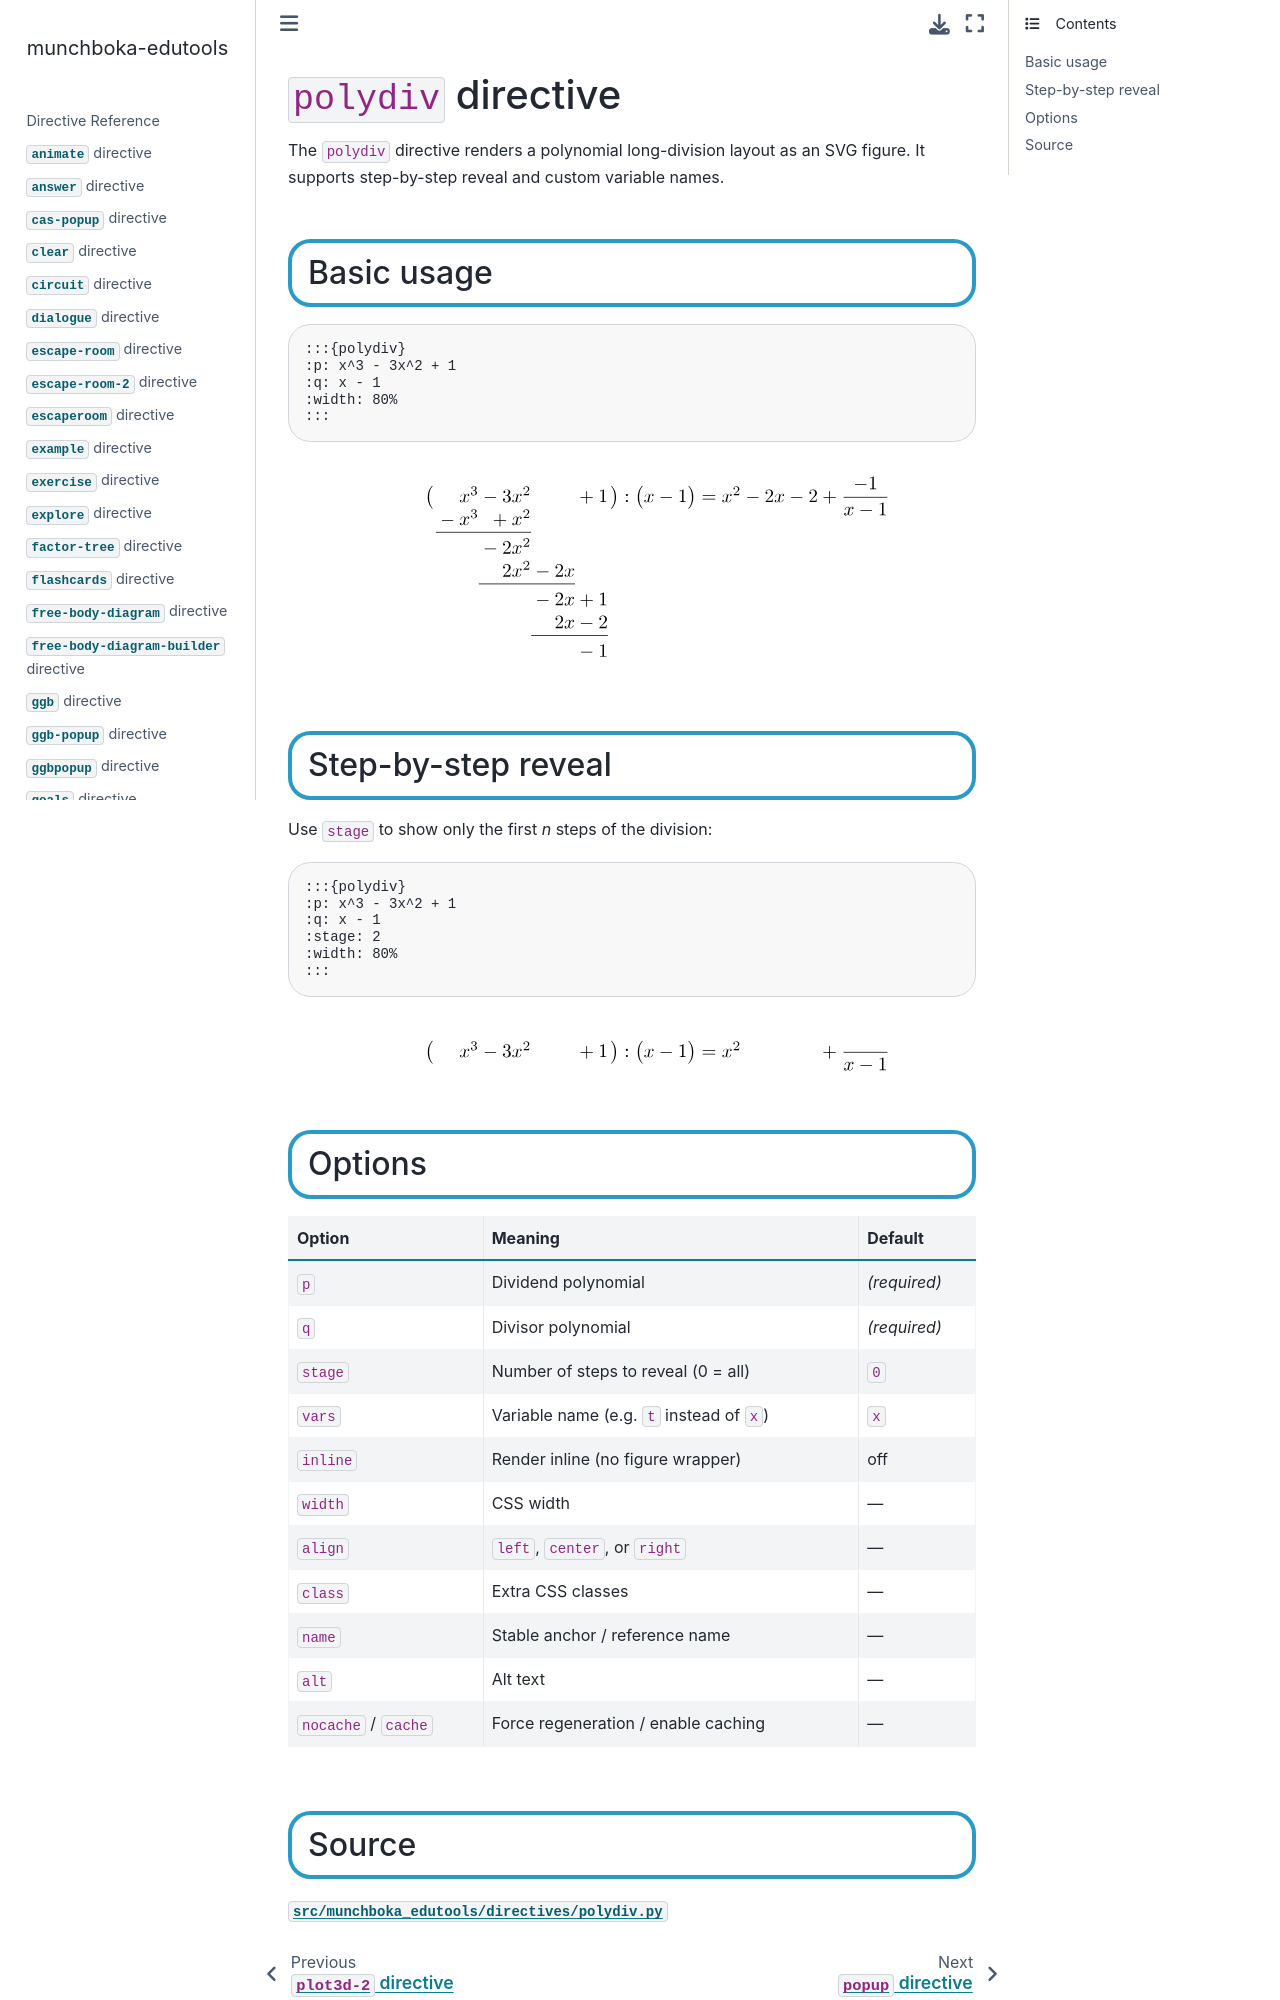

repository: reneaas/munchboka-edutools · page: docs/polydiv.html · generator: jekyll

# `polydiv` directive

The `polydiv` directive renders a polynomial long-division layout as an SVG figure. It supports step-by-step reveal and custom variable names.

## Basic usage

````markdown
:::{polydiv}
:p: x^3 - 3x^2 + 1
:q: x - 1
:width: 80%
:::
````

:::{polydiv}
:p: x^3 - 3x^2 + 1
:q: x - 1
:width: 80%
:::

## Step-by-step reveal

Use `stage` to show only the first *n* steps of the division:

````markdown
:::{polydiv}
:p: x^3 - 3x^2 + 1
:q: x - 1
:stage: 2
:width: 80%
:::
````

:::{polydiv}
:p: x^3 - 3x^2 + 1
:q: x - 1
:stage: 2
:width: 80%
:::

## Options

| Option | Meaning | Default |
|---|---|---|
| `p` | Dividend polynomial | *(required)* |
| `q` | Divisor polynomial | *(required)* |
| `stage` | Number of steps to reveal (0 = all) | `0` |
| `vars` | Variable name (e.g. `t` instead of `x`) | `x` |
| `inline` | Render inline (no figure wrapper) | off |
| `width` | CSS width | — |
| `align` | `left`, `center`, or `right` | — |
| `class` | Extra CSS classes | — |
| `name` | Stable anchor / reference name | — |
| `alt` | Alt text | — |
| `nocache` / `cache` | Force regeneration / enable caching | — |
